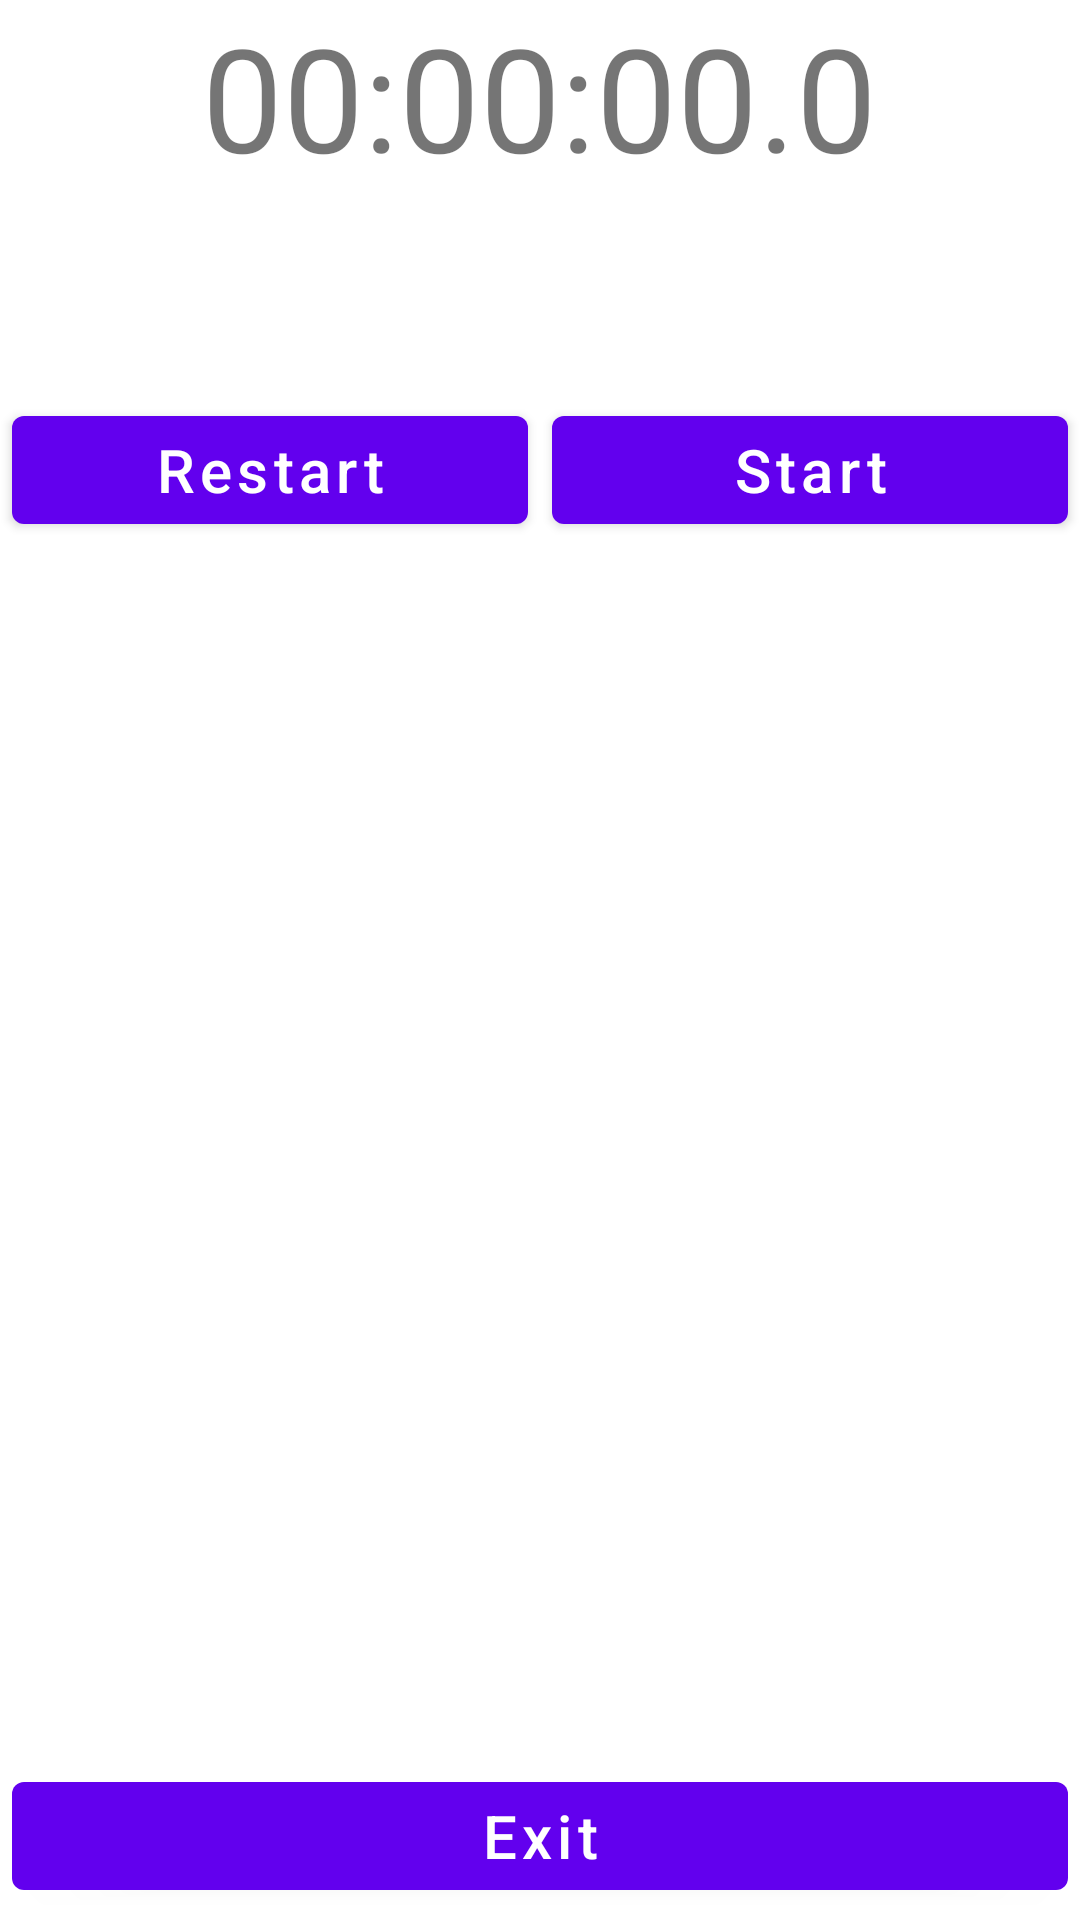

Produce the Android XML layout that renders to this screen, including the resource entries it uses.
<!-- AndroidManifest.xml: application theme Theme.GameCollection -->
<!-- res/layout/activity_stop_watch.xml -->
<?xml version="1.0" encoding="utf-8"?>
<RelativeLayout
    xmlns:android="http://schemas.android.com/apk/res/android"
    xmlns:app="http://schemas.android.com/apk/res-auto"
    xmlns:tools="http://schemas.android.com/tools"
    android:layout_width="match_parent"
    android:layout_height="match_parent"
    tools:context=".StopWatchActivity">
    <LinearLayout
        android:id="@+id/topLine"
        android:layout_width="match_parent"
        android:layout_height="wrap_content"
        android:orientation="vertical"
        android:layout_alignParentTop="true"
        android:gravity="center_horizontal"
        >
        <TextView
            android:id="@+id/clock"
            android:layout_width="wrap_content"
            android:layout_height="wrap_content"
            android:text="00:00:00.0"
            android:textSize="48sp"
            />
        <TextView
            android:layout_width="wrap_content"
            android:layout_height="match_parent"
            android:text=""
            android:textSize="48sp"
            />
    </LinearLayout>
    <LinearLayout
        android:id="@+id/functionButtonLine"
        android:layout_width="match_parent"
        android:layout_height="wrap_content"
        android:orientation="horizontal"
        android:layout_below="@id/topLine"
        >
        <Button
            android:id="@+id/leftBtn"
            android:layout_width="0dp"
            android:layout_weight="1"
            android:layout_height="wrap_content"
            android:text="Restart"
            android:textSize="20sp"
            android:textAllCaps="false"
            android:layout_margin="4dp"
            android:onClick="leftFun"
            />
        <Button
            android:id="@+id/rightBtn"
            android:layout_width="0dp"
            android:layout_weight="1"
            android:layout_height="wrap_content"
            android:text="Start"
            android:textSize="20sp"
            android:textAllCaps="false"
            android:layout_margin="4dp"
            android:onClick="rightFun"
            />
    </LinearLayout>
    <LinearLayout
        android:id="@+id/bottomLine"
        android:layout_width="match_parent"
        android:layout_height="wrap_content"
        android:layout_alignParentBottom="true"
        >
        <Button
            android:id="@+id/exit"
            android:layout_width="0dp"
            android:layout_weight="1"
            android:layout_height="wrap_content"
            android:text="Exit"
            android:textSize="20sp"
            android:textAllCaps="false"
            android:layout_margin="4dp"
            android:onClick="exitFun"
            />
    </LinearLayout>
    <ListView
        android:id="@+id/lapData"
        android:layout_width="wrap_content"
        android:layout_height="wrap_content"
        android:layout_below="@id/functionButtonLine"
        android:layout_above="@id/bottomLine"
        />
</RelativeLayout>
<!-- resources referenced by this layout -->
<resources>
  <style name="Theme.GameCollection" parent="Theme.MaterialComponents.DayNight.DarkActionBar">
          
          <item name="colorPrimary">@color/purple_500</item>
          <item name="colorPrimaryVariant">@color/purple_700</item>
          <item name="colorOnPrimary">@color/white</item>
          
          <item name="colorSecondary">@color/teal_200</item>
          <item name="colorSecondaryVariant">@color/teal_700</item>
          <item name="colorOnSecondary">@color/black</item>
          
          <item name="android:statusBarColor">?attr/colorPrimaryVariant</item>
          
      </style>
  <!-- not gathered from this repository: default colours our renderer supplied (Android Studio template values) -->
  <color name="purple_500">#FF6200EE</color>
  <color name="purple_700">#FF3700B3</color>
  <color name="teal_200">#FF03DAC5</color>
  <color name="teal_700">#FF018786</color>
  <color name="black">#FF000000</color>
  <color name="white">#FFFFFFFF</color>
</resources>
